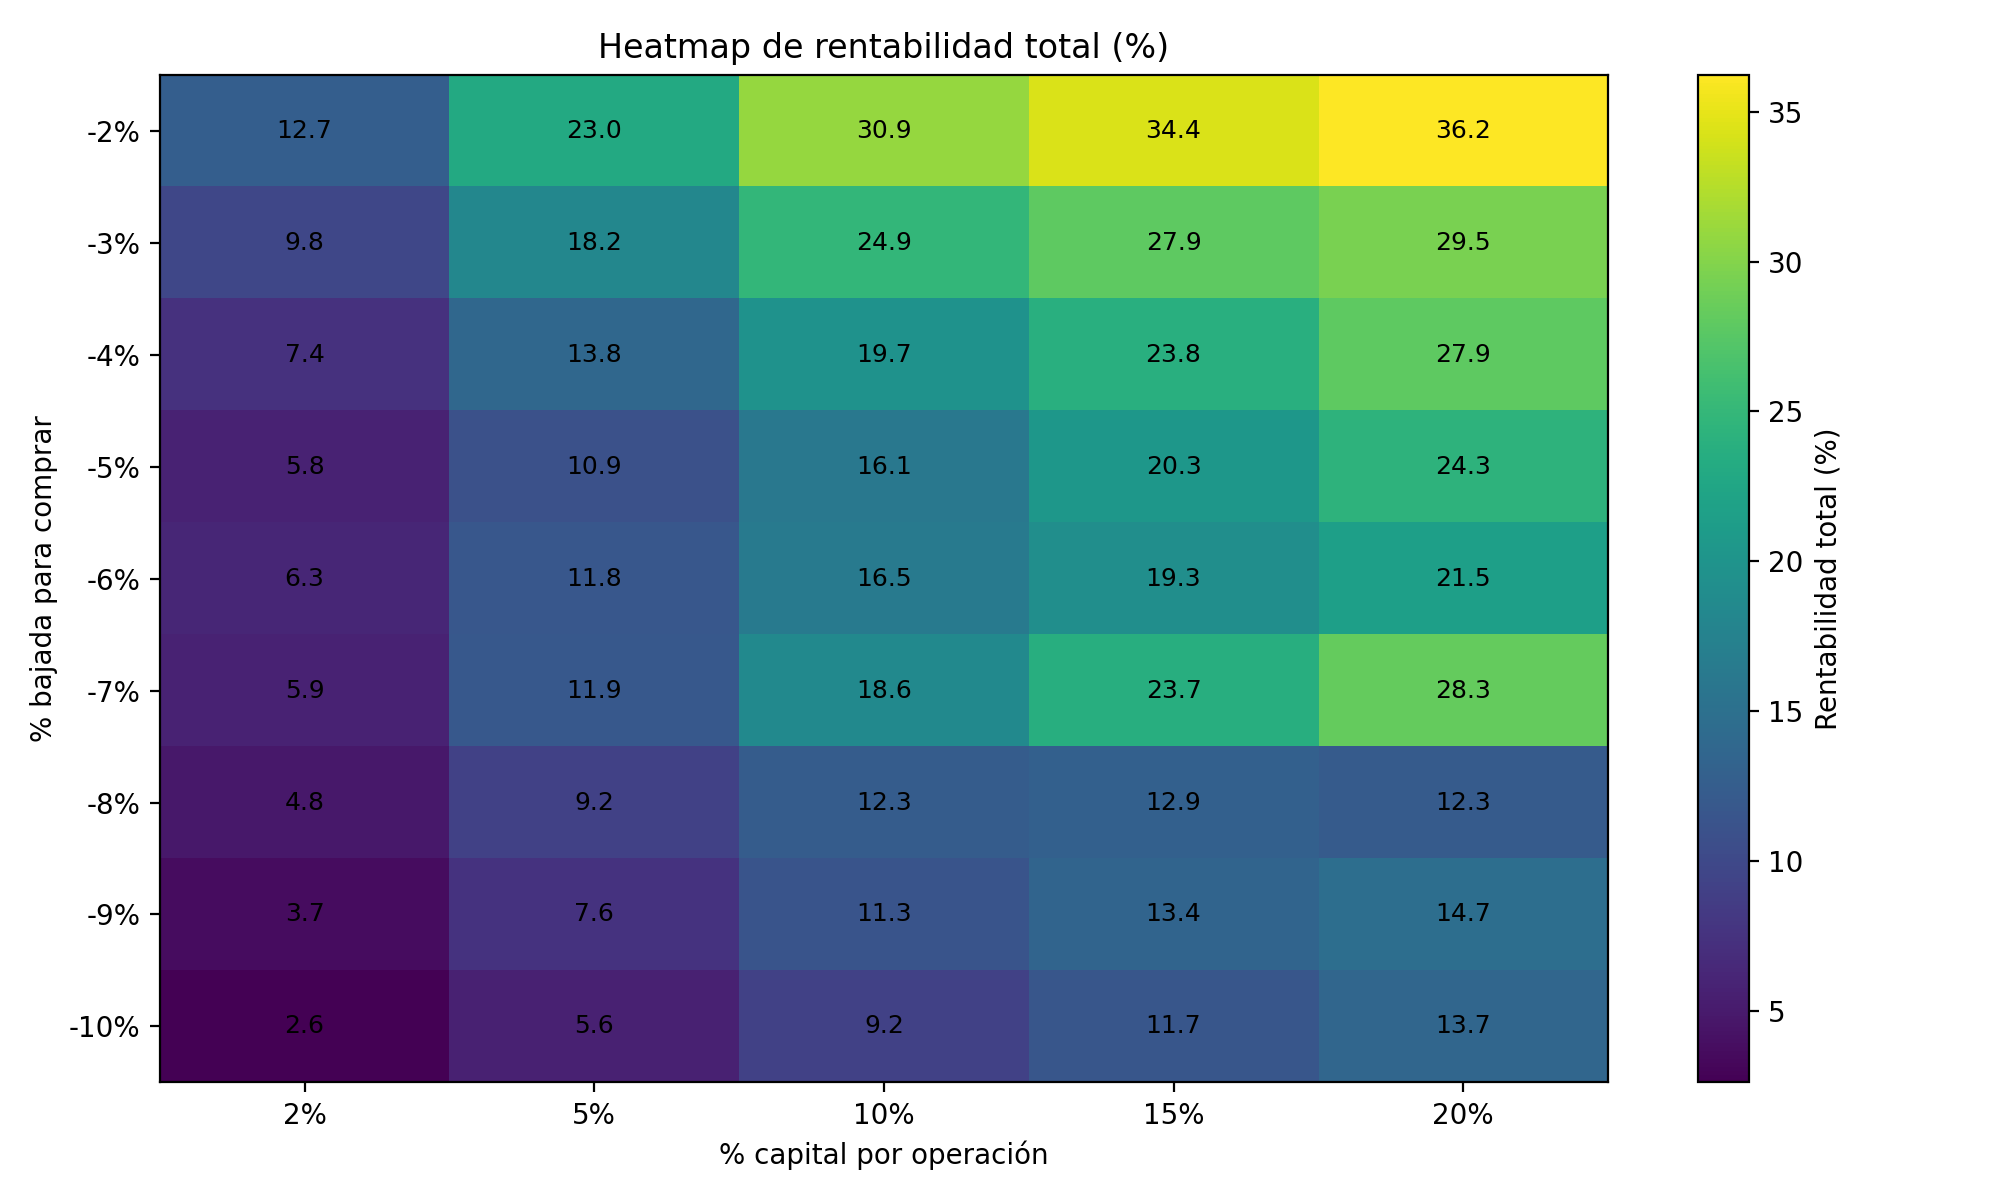

Values plotted in this chart, from the file beside it:
, 2%, 5%, 10%, 15%, 20%
-2%, 12.72, 23.03, 30.87, 34.39, 36.23
-3%, 9.833, 18.17, 24.85, 27.94, 29.52
-4%, 7.394, 13.78, 19.71, 23.77, 27.87
-5%, 5.799, 10.91, 16.13, 20.35, 24.31
-6%, 6.267, 11.8, 16.49, 19.27, 21.54
-7%, 5.894, 11.93, 18.61, 23.73, 28.25
-8%, 4.78, 9.176, 12.34, 12.94, 12.27
-9%, 3.699, 7.565, 11.34, 13.42, 14.7
-10%, 2.613, 5.641, 9.164, 11.67, 13.73
